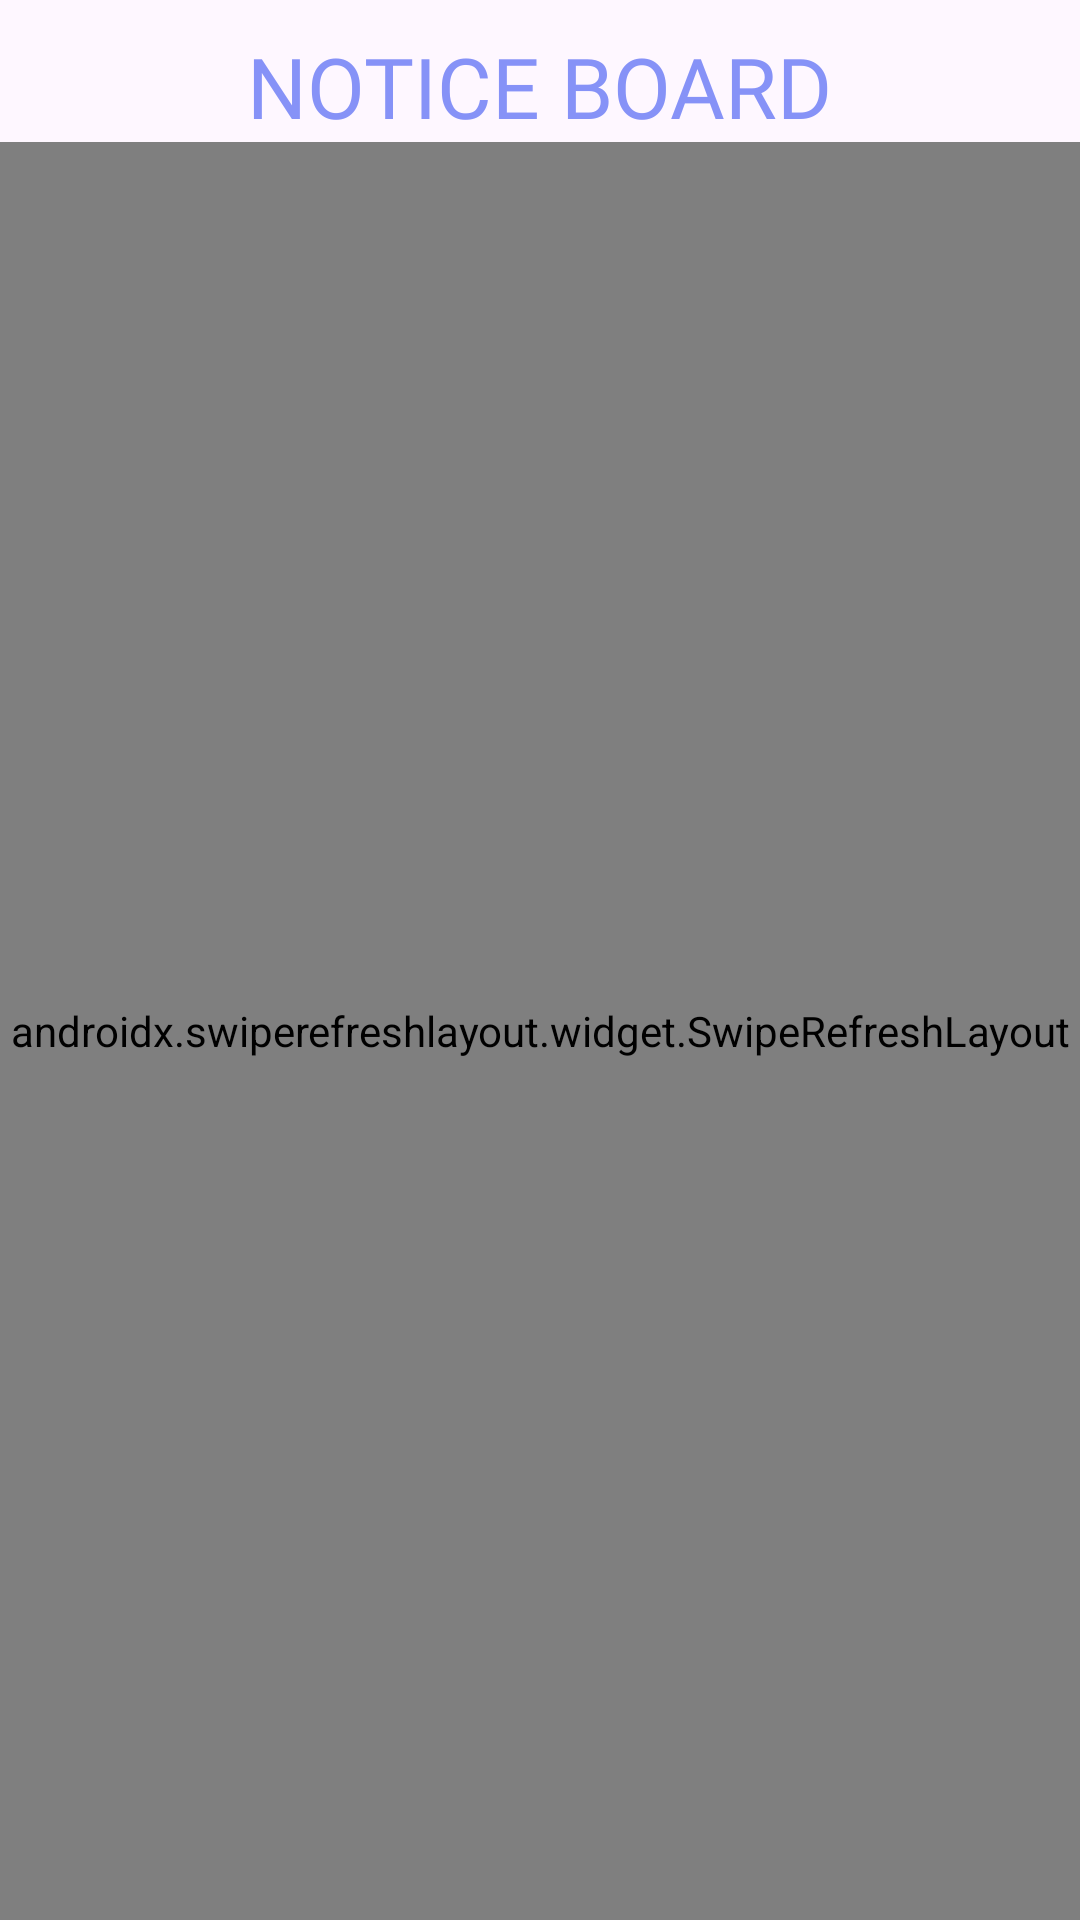

Android layout source for this screen:
<!-- AndroidManifest.xml: application theme Theme.NSS -->
<!-- res/layout/fragment_vol_notice.xml -->
<?xml version="1.0" encoding="utf-8"?>
<FrameLayout xmlns:android="http://schemas.android.com/apk/res/android"
    xmlns:tools="http://schemas.android.com/tools"
    android:layout_width="match_parent"
    android:layout_height="match_parent"
    xmlns:app="http://schemas.android.com/apk/res-auto"
    tools:context=".volunteer.notice.VolNotice">

    <RelativeLayout
        android:layout_width="match_parent"
        android:layout_height="match_parent">

        <TextView
            android:id="@+id/txtNOTICEBOARD_vol"
            android:layout_width="wrap_content"
            android:layout_height="wrap_content"
            android:layout_centerHorizontal="true"
            android:layout_centerVertical="true"
            android:layout_alignParentTop="true"
            android:layout_marginStart="16dp"
            android:layout_marginTop="10dp"
            android:fontFamily="@font/poppins"
            android:text="NOTICE BOARD"
            android:textColor="@color/lavendar"
            android:textSize="28sp" />

        <androidx.swiperefreshlayout.widget.SwipeRefreshLayout
            android:layout_below="@id/txtNOTICEBOARD_vol"
            android:id="@+id/swipetorefersh_vol"
            android:layout_width="match_parent"
            android:layout_height="wrap_content"
            android:layout_alignParentBottom="true"
            android:layout_centerHorizontal="true">

            <androidx.recyclerview.widget.RecyclerView
                android:id="@+id/NoticeListVol"
                android:layout_width="match_parent"
                android:layout_height="match_parent"
                android:layout_below="@id/search_notes"
                android:layout_centerInParent="true"
                android:layout_marginTop="10dp" />

        </androidx.swiperefreshlayout.widget.SwipeRefreshLayout>

    </RelativeLayout>

</FrameLayout>
<!-- resources referenced by this layout -->
<resources>
  <color name="lavendar">#FF8692F7</color>
  <style name="Theme.NSS" parent="Base.Theme.NSS" />
  <style name="Base.Theme.NSS" parent="Theme.Material3.Light.NoActionBar">
          
          
          <item name="colorPrimary">@color/lavendar</item>
      </style>
</resources>
